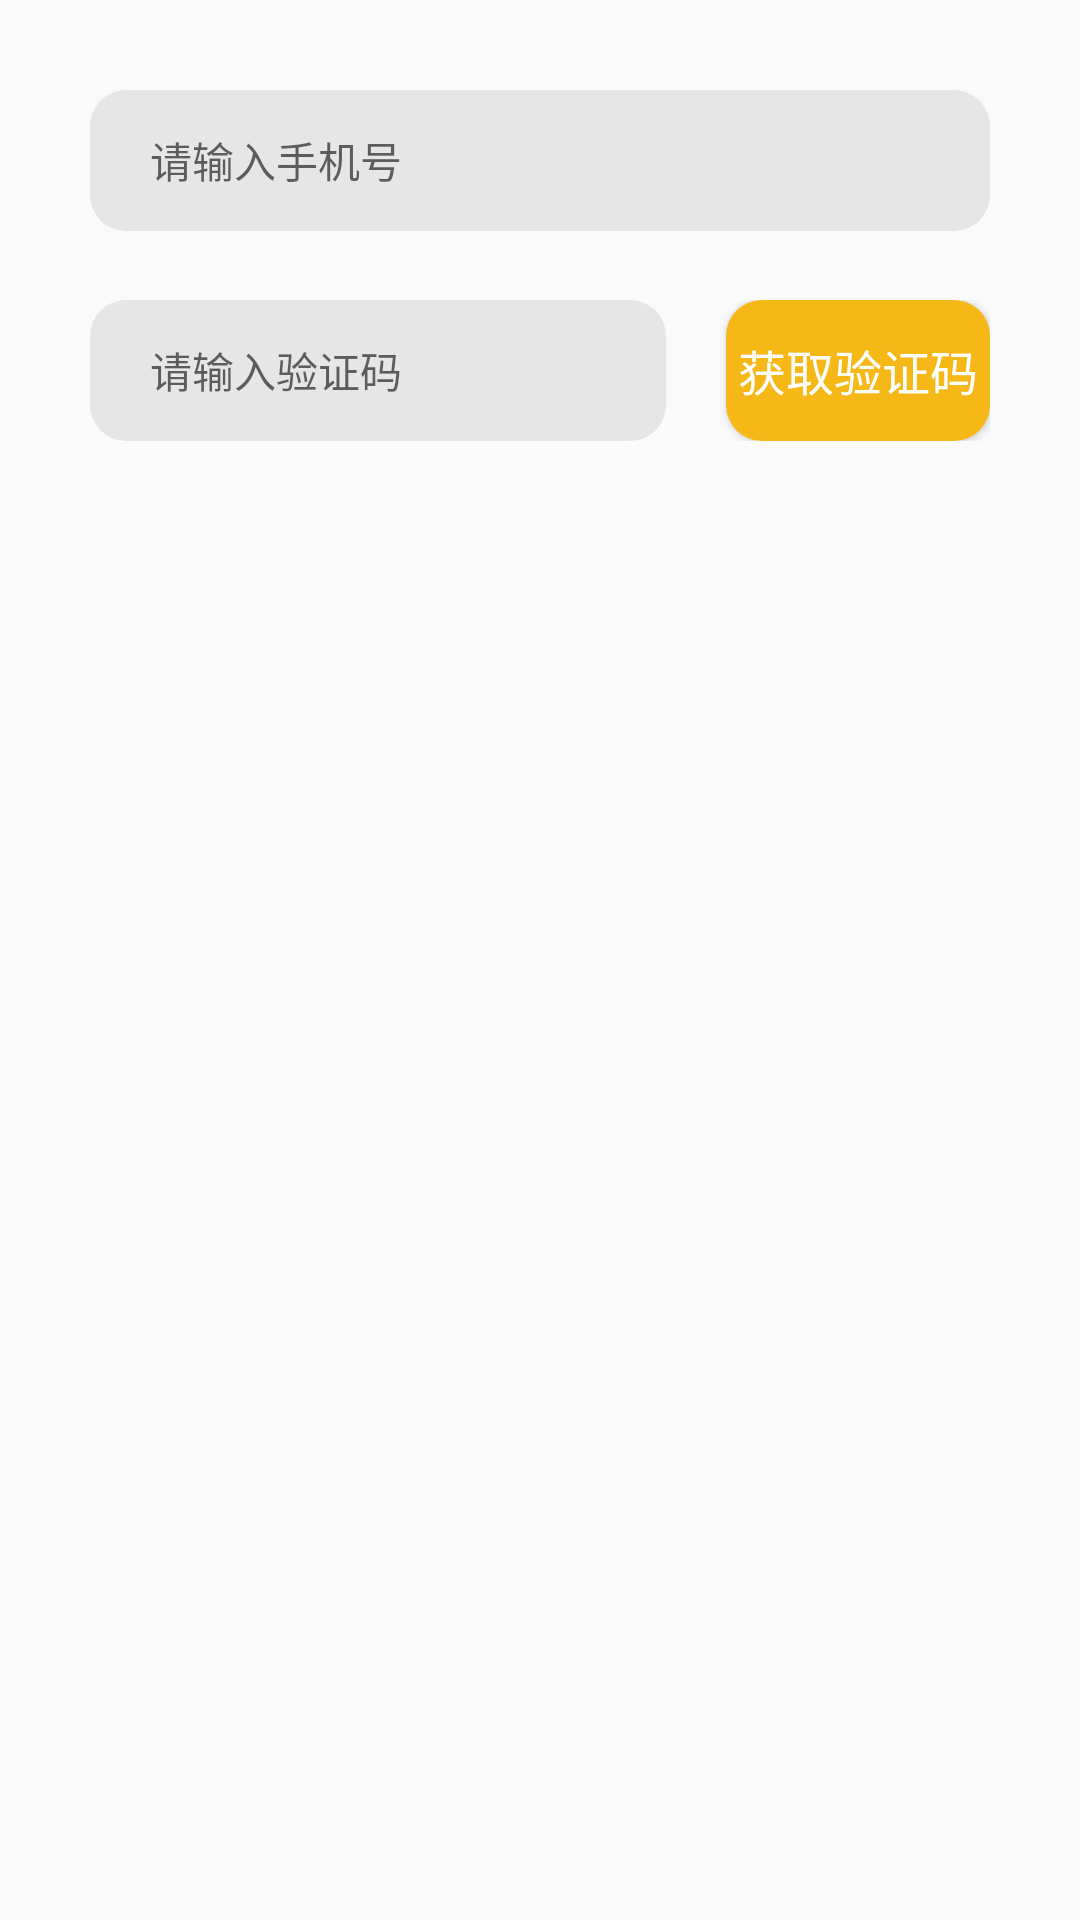

Layout XML and referenced resources for this Android screen:
<!-- AndroidManifest.xml: application theme Theme.BUGAwayMe -->
<!-- res/layout/fragment_verification.xml -->
<?xml version="1.0" encoding="utf-8"?>
<FrameLayout xmlns:android="http://schemas.android.com/apk/res/android"
    xmlns:tools="http://schemas.android.com/tools"
    android:layout_width="match_parent"
    android:layout_height="200dp"
    tools:context=".mainFragment.loginFragment.VerificationFragment"
    android:padding="30sp"
    >

    <EditText
        android:layout_width="match_parent"
        android:layout_height="wrap_content"
        style="@style/my_editText_style"
        android:hint="请输入手机号"
        android:paddingLeft="20dp"/>

    <LinearLayout
        android:layout_width="match_parent"
        android:layout_height="wrap_content"
        android:layout_marginTop="70dp">
    <EditText
        android:layout_width="0dp"
        android:layout_height="match_parent"
        android:layout_weight="1"
        style="@style/my_editText_style"
        android:layout_marginEnd="20dp"
        android:paddingStart="20dp"
        android:hint="请输入验证码"/>

    <Button
        android:layout_width="wrap_content"
        android:layout_height="47dp"
        style="@style/my_button_style"
        android:text="获取验证码"/>

    </LinearLayout>
</FrameLayout>
<!-- resources referenced by this layout -->
<resources>
  <style name="my_button_style">
          <item name="android:background">@drawable/selector_bt</item>
          <item name="android:textColor">@color/white</item>
          <item name="android:textSize">@dimen/font_big</item>
          <item name="android:height">47dp</item>
  
      </style>
  <style name="my_editText_style">
          <item name="android:textSize">@dimen/font_middle</item>
          <item name="android:background">@drawable/background_et_grey</item>
          <item name="android:height">47dp</item>
          <item name="android:gravity"> center_vertical</item>
      </style>
  <style name="Theme.BUGAwayMe" parent="Theme.MaterialComponents.DayNight.NoActionBar.Bridge">
          
          <item name="colorPrimary">@color/orange</item>
          <item name="colorPrimaryVariant">@color/transparent_gray</item>
          <item name="colorOnPrimary">@color/white</item>
          
          <item name="colorSecondary">@color/teal_200</item>
          <item name="colorSecondaryVariant">@color/teal_700</item>
          <item name="colorOnSecondary">@color/black</item>
          
          <item name="android:statusBarColor">?attr/colorPrimaryVariant</item>
          
      </style>
  <!-- drawable selector_bt (drawable) -->
  <?xml version="1.0" encoding="utf-8"?>
  <selector xmlns:android="http://schemas.android.com/apk/res/android">
  
      <item android:state_pressed="true">
          <shape android:shape="rectangle">
              <solid android:color="@color/bt_color_selected"/>
              <corners android:radius="12dp" />
          </shape>
      </item>
  
      <item >
          <shape android:shape="rectangle">
              <solid android:color="@color/bt_color"/>
              <corners android:radius="12dp" />
          </shape>
      </item>
  </selector>
  <color name="white">#FFFFFFFF</color>
  <dimen name="font_big">16sp</dimen>
  <dimen name="font_middle">14sp</dimen>
  <!-- drawable background_et_grey (drawable) -->
  <?xml version="1.0" encoding="utf-8"?>
  <shape xmlns:android="http://schemas.android.com/apk/res/android" android:shape="rectangle">
  
      <solid android:color="@color/color_grey_et_background" />
      <corners android:radius="12dp" />
  
  </shape>
  <color name="orange">#FFF6B817</color>
  <color name="transparent_gray">#99d9d9d9</color>
  <color name="teal_200">#FF03DAC5</color>
  <color name="teal_700">#FF018786</color>
  <color name="black">#FF000000</color>
  <color name="bt_color_selected">@color/dark_orange</color>
  <color name="bt_color">@color/orange</color>
  <color name="color_grey_et_background">@color/transparent_gray</color>
  <color name="dark_orange">#B88604</color>
</resources>
